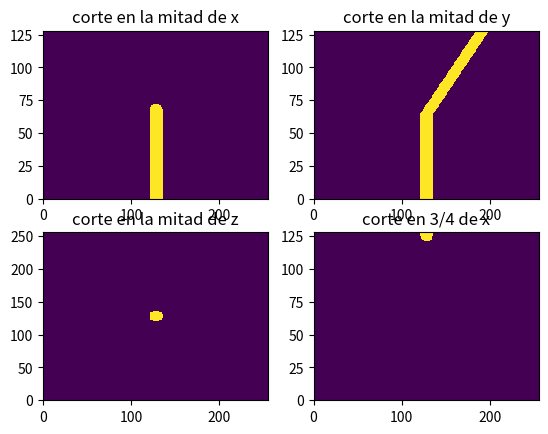
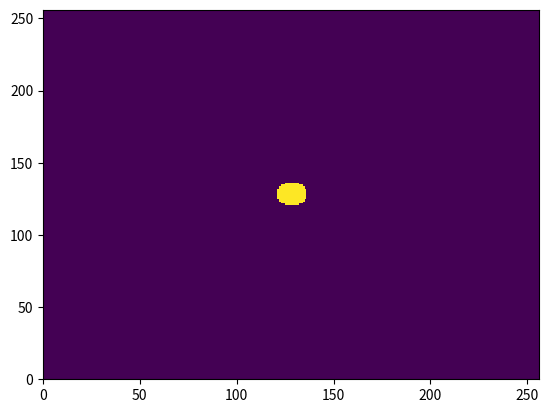

Write Python code to recreate these figures, in order.
#!/usr/bin/env python3
# -*- coding: utf-8 -*-
"""
Created on Tue May 12 14:00:22 2020

[redacted]
"""
import numpy as np
import matplotlib.pyplot as plt

def funciones(geometria):
  """
  toma la geometria, un string, y elige la funcion
  """
  
  funciones = {}
  funciones['bulk'] = bulk
  funciones['sticks'] = sticks
  funciones['arranged_sticks'] = arranged_sticks
  funciones['trapped_arranged_sticks'] = trapped_arranged_sticks
  funciones['distancia_constante'] = distancia_constante
  funciones['mask_1'] = mask_1
  funciones['cilindritos_dist_cte'] = cilindritos_dist_cte
  funciones['cilindrito_prueba'] = cilindrito_prueba
  if geometria in funciones:
    return funciones[geometria]
  else:
    mensaje= "\n ============WARNING=====================\
             \n La geometria solicitada no se encuentra.\
             \n Por las dudas, te devuelvo un BULK.\
             \n ========================================"
    print(mensaje)
    return funciones['bulk']
    
  

#------------------------------------------------------------------------------
def bulk(N, voxelSize):
  """
  es una funcion que devuelve las tuplas con los indices de todos los elementos
  de una matriz Nmz*Nmy*Nmx
  """
  Nmz,Nmy,Nmx = N
  
  indices = []
  for k in range(Nmz):
    for j in range(Nmy):
      for i in range(Nmx):
        indices.append((k,j,i))
  return indices
#------------------------------------------------------------------------------
#------------------------------------------------------------------------------
#------------------------------------------------------------------------------
def sticks(N, voxelSize, **geokwargs):
  """
  dendritas de en sentido vertical, apoyadas sobre la superficie
  """
  # extraigo los geokwargs:
  ancho = geokwargs['ancho']
  p = geokwargs['p']
  
  Nmz,Nmy,Nmx = N
  vsz, vsy, vsx = voxelSize
  
  # ancho_sticks
  area_sticks = (ancho)**2
  area = (Nmx*vsx)*(Nmy*vsy)
  # si todas las sticks estuvieran separadas, entonces la proporcion cubierta
  # seria p = (Ns*area_sticks)/area. Donde Ns es el numero de sticks. 
  # Como las sticks si se pueden solapar, entonces esto es una aproximacion.
  # Numerp de sticks:
  Ns = p*area/area_sticks
  
  # cuantos voxels debo usar
  nsx = int(ancho/vsx)
  nsy = int(ancho/vsy) 
  
  indices = []
  ns = 0
  while ns < Ns:
    # elijo al azar donde arranca el spike. restando nsx y nsy hago que no se 
    # pase del borde
    ind_x = np.random.randint(0,Nmx+1-nsx)
    ind_y = np.random.randint(0,Nmy+1-nsy)
    
    for iz in range(Nmz):
      for iy in range(nsy):
        for ix in range(nsx):
          indices.append((iz,ind_y+iy, ind_x+ix))
    ns+=1
  return indices
#------------------------------------------------------------------------------
#------------------------------------------------------------------------------
#------------------------------------------------------------------------------


#------------------------------------------------------------------------------
#------------------------------------------------------------------------------
#------------------------------------------------------------------------------
def arranged_sticks(N, voxelSize, **geokwargs):
  """
  2020-06-09
  dendritas de 3x3 um2 en sedntido vertical, apoyadas sobre la superficie
  ordenadas en un arreglo cuadrado:
          x    x    x    x    
          
          x    x    x    x
          
          x    x    x    x
          
          x    x    x    x
  la idea es usarlo con N=[Nmz, 28, 28] y voxelsize de 1 um
  """
  # extraigo los geokwargs:
  ancho = 3e-3 # mm
  
  Nmz,Nmy,Nmx = N
  vsz, vsy, vsx = voxelSize
   
  # cuantos voxels debo usar
  nsx = int(ancho/vsx)
  nsy = int(ancho/vsy) 
  
  
  indices = []
  Nd_f = 4 # numero de dendritas por fila
  ind_x = 3
  for ii in range(Nd_f):
    ind_y = 3
    for jj in range(Nd_f):   
      for iz in range(Nmz):
        for iy in range(nsy):
          for ix in range(nsx):
            indices.append((iz,ind_y+iy, ind_x+ix))
      ind_y+=6
    ind_x+=6
  return indices
#------------------------------------------------------------------------------
#------------------------------------------------------------------------------
#------------------------------------------------------------------------------


#------------------------------------------------------------------------------
#------------------------------------------------------------------------------
#------------------------------------------------------------------------------
def trapped_arranged_sticks(N, voxelSize, **geokwargs):
  """
  2020-06-09
  dendritas de 3x3 um2 en sedntido vertical, apoyadas sobre la superficie
  ordenadas en un arreglo cuadrado, atrapadas entre estructra grande: 30 y 31 um
  de ancho rodeando el arreglo. la region del arreglo debe ser 27x27 en xy
  la idea es usarlo con N=[Nmz, 88, 88] y voxelsize de 1 um
  """
  # extraigo los geokwargs:
  try:
    paredes = geokwargs['paredes']
  except:
    paredes = True
    
  ancho = 3e-3 # mm
  
  Nmz,Nmy,Nmx = N
  vsz, vsy, vsx = voxelSize
   
  # cuantos voxels debo usar
  nsx = int(ancho/vsx)
  nsy = int(ancho/vsy) 
  
  
  indices = []
  Nd_f = 4 # numero de dendritas por fila
  ind_x = 33
  for ii in range(Nd_f):
    ind_y = 33
    for jj in range(Nd_f):   
      for iz in range(Nmz):
        for iy in range(nsy):
          for ix in range(nsx):
            indices.append((iz,ind_y+iy, ind_x+ix))
      ind_y+=6
    ind_x+=6

  if paredes==True:    
    # agrego las partes grandes:
    # primero la s paredes que va de 0 a 30 & de 57 al final en x
    # i.e las paredes y  
    for iz in range(Nmz):
      for iy in range(Nmy-1):
        for ix in range(30):        
              indices.append((iz,iy,ix))
              indices.append((iz,iy,ix+57))
        ix+=1
      iy+=1
    iz+=1
    
    # luego las paredse en x
    for iz in range(Nmz):
      for iy in range(30):
        for ix in range(27):        
              indices.append((iz,iy,ix+30))
              indices.append((iz,iy+57,ix+30))
        ix+=1
      iy+=1
    iz+=1
  
  return indices
#------------------------------------------------------------------------------
#------------------------------------------------------------------------------
#------------------------------------------------------------------------------
def distancia_constante(N, voxelSize, **geokwargs):
  """
  2020-09-07
  dendritas de anchoXancho um2 en sedntido vertical, apoyadas sobre la superficie
  ordenadas en un arreglo cuadrado, con distancias constantes
          x    x    x    x    
          
          x    x    x    x
          
          x    x    x    x
          
          x    x    x    x
  """
  # extraigo los geokwargs:
  ancho = geokwargs['ancho']
  distancia = geokwargs['distancia']
  area = ancho*ancho
  
  Nmz,Nmy,Nmx = N
  print(N)
  vsz, vsy, vsx = voxelSize
   
  # cuantos voxels debo usar
  nsx = int(ancho/vsx)
  nsy = int(ancho/vsy)
  # distancia en voxels:
  ndx = int(distancia/vsx)
  ndy = int(distancia/vsy)
  
  
  indices = []
  Nd_f = 4 # numero de dendritas por fila
  ind_x = nsx # dejo un ancho de distancia hasta el borde
  ii = jj = 0
  n = 0
  while ind_x<=(Nmx-2*nsx):      
    ind_y = nsy
    while ind_y<=(Nmy-2*nsy):
      for iz in range(Nmz):
        for iy in range(nsy):
          for ix in range(nsx):
            indices.append((iz,ind_y+iy, ind_x+ix))
      ind_y+= ndy+nsy
      n+=1
    ind_x+= ndx+nsx
  print('Area cubierta por dendritas: {}  um2'.format(n*area))
  return indices
#------------------------------------------------------------------------------
#------------------------------------------------------------------------------
#------------------------------------------------------------------------------
def mask_1(N, voxelSize, **geokwargs):
 """
  2020-10-08
  Intento de máscara con forma de anillo, dando distintas alturas en z 
 """
 # extraigo los geokwargs:
 Rmax = geokwargs['R_max']
 Rmin = geokwargs['R_min']
 vs= voxelSize[0]
  
 Nmz,Nmy,Nmx = N
 
 
 indices = []
 
 ind_x = 0
 ind_y = 0
 ind_z = 0

 ind_Rm = int(Rmin/vs)
 ind_RM = int(Rmax/vs)

 for ind_y in range(Nmy):
     for ind_x in range(Nmx):
         if (ind_x-Nmx/2)**2 + (ind_y-Nmy/2)**2 > ind_Rm**2 and (ind_x-Nmx/2)**2 + (ind_y-Nmy/2)**2 < ind_RM**2: 
             for iz in range(Nmz):
                 indices.append((iz, ind_y, ind_x))
 return indices     


#------------------------------------------------------------------------------
#------------------------------------------------------------------------------
#------------------------------------------------------------------------------
def cilindritos_dist_cte(N, voxelSize, **geokwargs):
  """ 2020-10-16
  Creo cilindritos a distancia constante entre sí, la idea es que el 
  parámetro ancho sea el diametro del cilindro   """  
 
  ancho = geokwargs['ancho']
  distancia = geokwargs['distancia']
  area = ancho*ancho
 
  Nmz,Nmy,Nmx = N
  print(N)
  vsz, vsy, vsx = voxelSize
   
  # cuantos voxels debo usar por cilindro aproximadamente
  R = int(ancho/(2*vsx))
  print(R)
  nsx = int(ancho/vsx)
  nsy = int(ancho/vsy)
  # distancia en voxels entre los cilindros:
  ndx = int(distancia/vsx)
  ndy = int(distancia/vsy)
  
  
  indices = []
  ind_x = 2*nsx # dejo un ancho de distancia hasta el borde
  n = 0
  while ind_x<=(Nmx-2*nsx):      
    ind_y = 2*nsy
    while ind_y<=(Nmy-2*nsy):
      for iy in range(nsy):
          for ix in range(nsx):
              if (ix-nsx/2)**2 + (iy-nsy/2)**2 < R**2:
                  for iz in range(Nmz):
                      indices.append((iz,ind_y+iy, ind_x+ix))
      ind_y+= ndy+nsy
      n+=1
    ind_x+= ndx+nsx
  return indices

  
#------------------------------------------------------------------------------
#------------------------------------------------------------------------------
#------------------------------------------------------------------------------
def cilindrito_prueba(N, voxelSize, **geokwargs):
  """ 2020-10-22
  Creo un cilindrito torcido de prueba. Inicialmente crece derecho en z y
  luego se tuerce en x  """   
  
  ancho = geokwargs['ancho']
  distancia = geokwargs['distancia']
  area = ancho*ancho
 
  Nmz,Nmy,Nmx = N
  print(N)
  vsz, vsy, vsx = voxelSize
   
  # cuantos voxels debo usar por cilindro aproximadamente
  R = int(ancho/(2*vsx))
  print(R)
  nsx = int(ancho/vsx)
  print(nsx)
  nsy = int(ancho/vsy)
  print(nsy)
 
  
  indices = []
  ind_x = int((Nmx - nsx)/2) 
  ind_y = int((Nmy - nsy)/2) 
  ind_z = 0
  n=0
  while ind_z < int(Nmz/2):
      for iy in range(nsy):
          for ix in range(nsx):
              if (ix-nsx/2)**2 + (iy-nsy/2)**2 < R**2:
                  indices.append((ind_z,ind_y+iy, ind_x+ix))
      ind_z+=1
      n+=1
      print(n)

  while ind_z < Nmz and ind_x < (Nmx-2*nsx):
      for iy in range(nsy):
              for ix in range(nsx):
                  if (ix-nsx/2)**2 + (iy-nsy/2)**2 < R**2:
                      indices.append((ind_z,ind_y+iy, ind_x+ix))
      ind_x+=1
      ind_z+=1
      n+=1
      print(n)
  return indices
    
#------------------------------------------------------------------------------
#------------------------------------------------------------------------------
#------------------------------------------------------------------------------

#class test(object):
#  def __init__(self, geometria='bulk', N=[16,16,16], voxelSize=[1,1,1], **geokwargs):
#    
#    self.N = N
#    self.voxelSize = voxelSize
#    self.func = funciones(geometria)
#    
#    self.method(**geokwargs)
#  
#  def method(self, **geokwargs):
#    
#    self.func(self.N, self.voxelSize, **geokwargs)
#    
#    return 
  
if __name__=='__main__':
  """
  script para testear las geometrias
  """
  # este N es el N de la muestra ejemplo
  N = np.array([128,256,256])    
  voxelSize = np.array([1e-3,1e-3,1e-3])
  
  # 'geometria' es el nombre de la geometria que vamos a utilizar
  # 'constructor' es una FUNCION. Esa funcion es diferente de acuerdo a la geometria elegida
  geometria = 'cilindrito_prueba'
  constructor = funciones(geometria)
  
  # la funcion 'constructor' me devuelve las tuplas (ind_z, ind_y, ind_x) de los indices
  # en los cuales hay litio.
  tuplas = constructor(N, voxelSize, ancho=16e-3, distancia=20e-3)
  
  # convierto a indices planos
  indices = np.array(tuplas).T  
  indices = np.ravel_multi_index(indices, N)
  
  # creo la matriz vacia, y coloco 1 en los indices que me da el constructor
  muestra = np.zeros(N)
  #  put(array       , indices, valor)
  np.put(muestra, indices, 1)
  
  #intento de crear la máscara
  mascara = 'mask_1'
  constructor = funciones(mascara)
  tuplas_mask = constructor(N, voxelSize, R_max=40e-3 , R_min= 10e-3)
  indices_mask = np.array(tuplas_mask).T
  indices_mask = np.ravel_multi_index(indices_mask, N)
  
  mask = np.zeros(N)   
  np.put(mask, indices_mask, 1)
  #finalmente el objeto con la mascara seria
  
  muestra_mask= muestra*mask
  
 
  #%%
  #muestra = muestra_mask
  plt.figure(987654321)
  plt.subplot(2,2,1)
  plt.title('corte en la mitad de x')
  plt.pcolormesh(muestra[:,:,int(N[2]/2)])
  plt.subplot(2,2,2)
  plt.title('corte en la mitad de y')
  plt.pcolormesh(muestra[:,int(N[1]/2),:])
  plt.subplot(2,2,3)
  plt.title('corte en la mitad de z')
  plt.pcolormesh(muestra[int(N[0]/2),:,:])
  plt.subplot(2,2,4)
  plt.title('corte en 3/4 de x')
  plt.pcolormesh(muestra[:,:,int(N[2]*3/4)])
  plt.figure(555555555555555555555555555)
  plt.pcolormesh(muestra[int(N[0]/2),:,:])
  